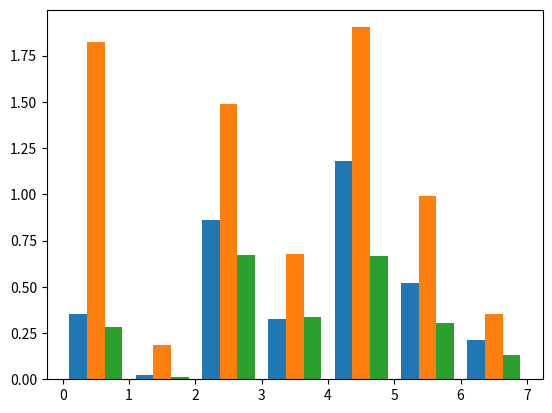

This figure's Python source: (Note: this script raises an exception after producing the figure.)
import matplotlib
import matplotlib.pyplot as plt
from matplotlib.ticker import FuncFormatter
import re
import sys, os
import numpy as np


def to_percent(y, position):
    s = str(int(100 * y))
    if matplotlib.rcParams['text.usetex'] == True:
        return s + r'$\%$'
    else:
        return s + '%'


def hist_plot(m, n, p):
    x = np.arange(0,7)
    ax = plt.subplot(111)
    common_params = dict(bins=7, range=(0,7), normed=False)

    patterns = ('//', '', '\\')
    _, _, patches = plt.hist((x,x,x), weights=(m,n,p), label=["PCS-HOS", "HOS: same complexity", "HOS: same length"], **common_params)
    for patch,pattern in zip(patches, patterns):
        [k.set_hatch(pattern) for k in patch]
    #plt.legend()
    lgd = ax.legend(loc='upper center', bbox_to_anchor=(0.5, 1.15), ncol=3, fancybox=True, shadow=True)

    ax2 = plt.twinx()
    ax2.plot(map(lambda i:i+0.5, x), np.array(m)/np.array(n), linestyle='-.', color='k', marker='o', linewidth=2)
    formatter = FuncFormatter(to_percent)
    ax2.yaxis.set_major_formatter(formatter)
    ax2.set_ylabel("Ratio of RMS between PCS-HOS and HOS", labelpad=10)

    names = ["MA(2)_tap1","MA(2)_tap2","MA(5)_tap1","MA(5)_tap2","MA(5)_tap3","MA(5)_tap4","MA(5)_tap5"]
    ax.xaxis.label.set_fontsize(15)
    ax.yaxis.label.set_fontsize(15)
    ax.set_xticks([k+0.5 for k in range(7)])
    ax.set_xticklabels(names,rotation=30, rotation_mode="anchor", ha="right")
    ax.set_ylabel("Root-mean-square error", labelpad=10)
    ax.set_xlabel("Taps from MA(2) or MA(5) system", labelpad=10)
    plt.tight_layout()
    plt.grid(axis='y')

    plt.savefig("pcs3_vs_benchmark.pdf", format='pdf',  bbox_extra_artists=(lgd,), bbox_inches='tight')
    plt.show()

if __name__ == "__main__":
    m3_long = [0.86089537,0.32352935,1.18092441,0.52197473,0.21109557]
    b10000_long = [1.48848624, 0.67883205, 1.90313507, 0.9890348, 0.35486214]
    bchmk_long = [0.66954667, 0.3340954, 0.66633891, 0.30589311, 0.1339124]
    
    m3_short = [0.35177937, 0.02182355]
    b10000_short = [1.82210635,  0.1862351]
    bchmk_short = [0.28251416, 0.01283398]
    
    hist_plot(m3_short+m3_long, b10000_short+b10000_long, bchmk_short+bchmk_long)
